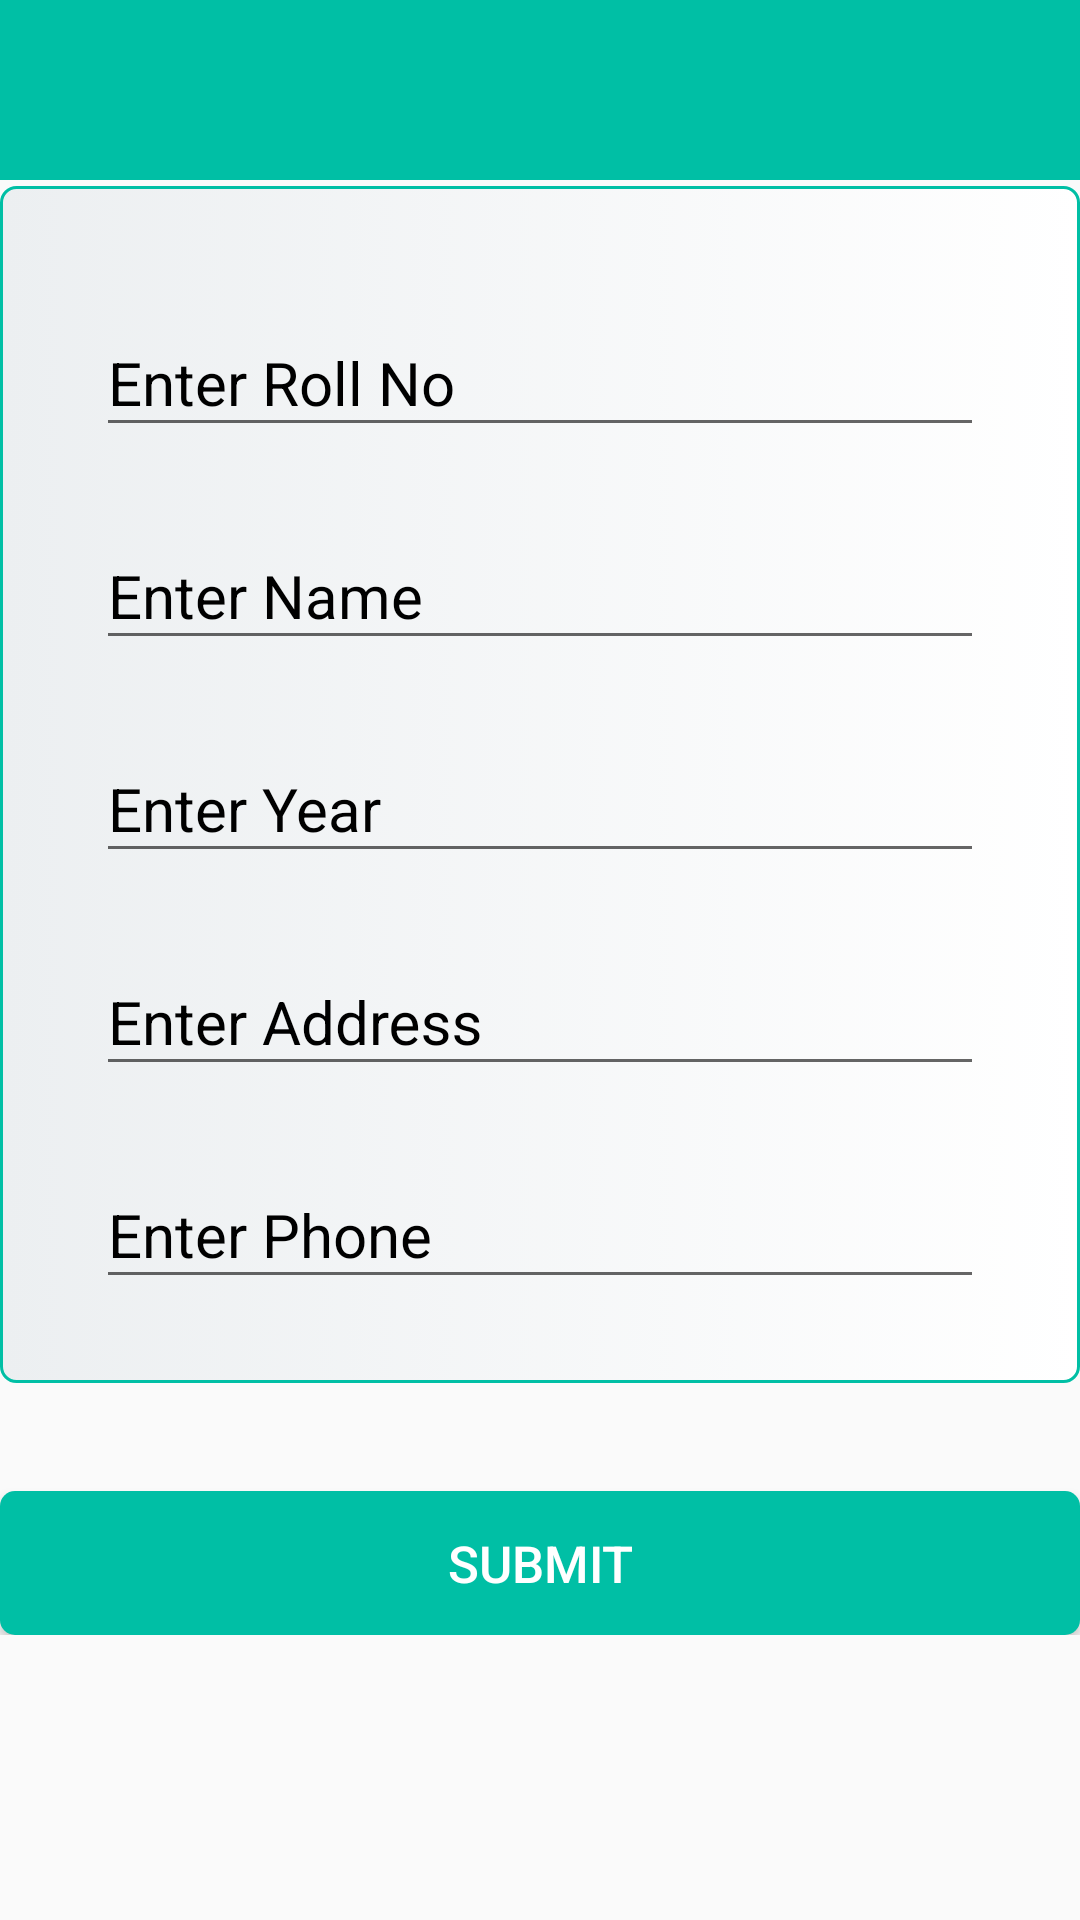

Layout XML and referenced resources for this Android screen:
<!-- AndroidManifest.xml: application theme AppTheme -->
<!-- res/layout/add_student_layout1.xml -->
<?xml version="1.0" encoding="utf-8"?>
<ScrollView xmlns:android="http://schemas.android.com/apk/res/android"
    xmlns:app="http://schemas.android.com/apk/res-auto"
    xmlns:tools="http://schemas.android.com/tools"
    android:layout_width="match_parent"
    android:layout_height="match_parent">


    <android.support.constraint.ConstraintLayout
    android:layout_width="match_parent"
    android:layout_height="match_parent">
        <include
            android:id="@+id/adding_student_bar"
            layout="@layout/app_bar_layout"
            app:layout_constraintEnd_toEndOf="parent"
            app:layout_constraintStart_toStartOf="parent"
            app:layout_constraintTop_toTopOf="parent"></include>

        <android.support.constraint.ConstraintLayout
            android:id="@+id/constraintLayout"
            android:layout_width="match_parent"
            android:layout_height="wrap_content"
            android:layout_marginTop="2dp"
            android:background="@drawable/adding_relative_background"
            android:padding="8dp"
            android:paddingTop="15dp"
            android:scrollbars="horizontal"
            app:layout_constraintEnd_toEndOf="parent"
            app:layout_constraintHorizontal_bias="0.0"
            app:layout_constraintStart_toStartOf="parent"
            app:layout_constraintTop_toBottomOf="@+id/adding_student_bar">

            <android.support.design.widget.TextInputLayout
                android:id="@+id/addRoll"
                android:layout_width="match_parent"
                android:layout_height="wrap_content"
                android:layout_marginBottom="8dp"
                android:layout_marginEnd="24dp"
                android:layout_marginStart="24dp"
                android:layout_marginTop="24dp"
                android:textColorHint="@android:color/black"
                app:layout_constraintBottom_toTopOf="@+id/addName"
                app:layout_constraintEnd_toEndOf="parent"
                app:layout_constraintStart_toStartOf="parent"
                app:layout_constraintTop_toTopOf="parent">

                <android.support.design.widget.TextInputEditText
                    android:layout_width="match_parent"
                    android:layout_height="wrap_content"
                    android:hint="Enter Roll No"
                    android:inputType="number"
                    android:textColor="@android:color/black"
                    android:textSize="20sp" />
            </android.support.design.widget.TextInputLayout>

            <android.support.design.widget.TextInputLayout
                android:id="@+id/addName"
                android:layout_width="match_parent"
                android:layout_height="wrap_content"
                android:layout_marginBottom="8dp"
                android:layout_marginEnd="24dp"
                android:layout_marginStart="24dp"
                android:layout_marginTop="8dp"
                android:textColorHint="@android:color/black"
                app:layout_constraintBottom_toTopOf="@+id/addYear"
                app:layout_constraintEnd_toEndOf="parent"
                app:layout_constraintStart_toStartOf="parent"
                app:layout_constraintTop_toBottomOf="@+id/addRoll">

                <android.support.design.widget.TextInputEditText
                    android:layout_width="match_parent"
                    android:layout_height="wrap_content"
                    android:hint="Enter Name"
                    android:inputType="text"
                    android:textColor="@android:color/black"
                    android:textSize="20sp" />
            </android.support.design.widget.TextInputLayout>

            <android.support.design.widget.TextInputLayout
                android:id="@+id/addYear"
                android:layout_width="match_parent"
                android:layout_height="wrap_content"
                android:layout_marginBottom="8dp"
                android:layout_marginEnd="24dp"
                android:layout_marginStart="24dp"
                android:layout_marginTop="8dp"
                android:textColorHint="@android:color/black"
                app:layout_constraintBottom_toTopOf="@+id/addAddress"
                app:layout_constraintEnd_toEndOf="parent"
                app:layout_constraintStart_toStartOf="parent"
                app:layout_constraintTop_toBottomOf="@+id/addName">

                <android.support.design.widget.TextInputEditText
                    android:layout_width="match_parent"
                    android:layout_height="wrap_content"
                    android:hint="Enter Year"
                    android:inputType="text|textCapCharacters"
                    android:textColor="@android:color/black"
                    android:textSize="20sp" />
            </android.support.design.widget.TextInputLayout>

            <android.support.design.widget.TextInputLayout
                android:id="@+id/addAddress"
                android:layout_width="match_parent"
                android:layout_height="wrap_content"
                android:layout_marginBottom="8dp"
                android:layout_marginEnd="24dp"
                android:layout_marginStart="24dp"
                android:layout_marginTop="8dp"
                android:textColorHint="@android:color/black"
                app:layout_constraintBottom_toTopOf="@+id/addPh"
                app:layout_constraintEnd_toEndOf="parent"
                app:layout_constraintStart_toStartOf="parent"
                app:layout_constraintTop_toBottomOf="@+id/addYear">

                <android.support.design.widget.TextInputEditText
                    android:layout_width="match_parent"
                    android:layout_height="wrap_content"
                    android:hint="Enter Address"
                    android:inputType="text"
                    android:textColor="@android:color/black"
                    android:textSize="20sp" />
            </android.support.design.widget.TextInputLayout>

            <android.support.design.widget.TextInputLayout
                android:id="@+id/addPh"
                android:layout_width="match_parent"
                android:layout_height="wrap_content"
                android:layout_marginBottom="20dp"
                android:layout_marginEnd="24dp"
                android:layout_marginStart="24dp"
                android:layout_marginTop="8dp"
                android:textColorHint="@android:color/black"
                app:layout_constraintBottom_toBottomOf="parent"
                app:layout_constraintEnd_toEndOf="parent"
                app:layout_constraintStart_toStartOf="parent"
                app:layout_constraintTop_toBottomOf="@+id/addAddress">

                <android.support.design.widget.TextInputEditText
                    android:layout_width="match_parent"
                    android:layout_height="wrap_content"
                    android:hint="Enter Phone "
                    android:inputType="phone"
                    android:textColor="@android:color/black"
                    android:textSize="20sp" />
            </android.support.design.widget.TextInputLayout>


        </android.support.constraint.ConstraintLayout>

        <Button
            android:id="@+id/addStuBtn"
            android:layout_width="match_parent"
            android:layout_height="wrap_content"
            android:layout_marginTop="36dp"
            android:background="@drawable/button_background_color"
            android:text="SUBMIT"
            android:textColor="@android:color/white"
            android:textSize="17sp"
            app:layout_constraintEnd_toEndOf="parent"
            app:layout_constraintHorizontal_bias="0.0"
            app:layout_constraintStart_toStartOf="parent"
            app:layout_constraintTop_toBottomOf="@+id/constraintLayout" />
</android.support.constraint.ConstraintLayout>

</ScrollView>
<!-- res/layout/app_bar_layout.xml (included above) -->
<?xml version="1.0" encoding="utf-8"?>
<android.support.v7.widget.Toolbar xmlns:android="http://schemas.android.com/apk/res/android"
    android:layout_width="match_parent"  android:layout_height="60dp"
    android:background="@color/colorPrimary"
    android:theme="@style/ThemeOverlay.AppCompat.Dark.ActionBar">

</android.support.v7.widget.Toolbar>
<!-- resources referenced by this layout -->
<resources>
  <color name="colorPrimary">#00bfa5</color>
  <!-- drawable adding_relative_background (drawable) -->
  <?xml version="1.0" encoding="utf-8"?>
  <selector xmlns:android="http://schemas.android.com/apk/res/android">
      <item>
          <shape >
              <gradient android:startColor="#ffffff"
                  android:endColor="#eceff1"
                  android:angle="180"></gradient>
             <stroke
                 android:width="1dp"
                 android:color="@color/colorPrimary" />
              <corners android:radius="5dp"></corners>
          </shape>
  
      </item>
  </selector>
  <!-- drawable button_background_color (drawable) -->
  <?xml version="1.0" encoding="utf-8"?>
  <selector xmlns:android="http://schemas.android.com/apk/res/android">
      <item android:state_pressed="true">
          <shape>
  
              <solid android:color="#1de9b6"></solid>
              <corners android:radius="5dp"></corners>
          </shape>
      </item>
  
      <item>
          <shape >
              <gradient android:startColor="#00bfa5"
                  android:endColor="#00bfa5"
                  android:angle="270"></gradient>
              <corners android:radius="5dp"></corners>
          </shape>
  
      </item>
  </selector>
  <style name="AppTheme" parent="Theme.AppCompat.Light.NoActionBar">
          
          <item name="colorPrimary">@color/colorPrimary</item>
          <item name="colorPrimaryDark">@color/colorPrimaryDark</item>
          <item name="colorAccent">@color/colorAccent</item>
          <item name="windowNoTitle">true</item>
          <item name="windowActionBar">false</item>
      </style>
  <color name="colorPrimaryDark">#004d40</color>
  <color name="colorAccent">#00bfa5</color>
</resources>
